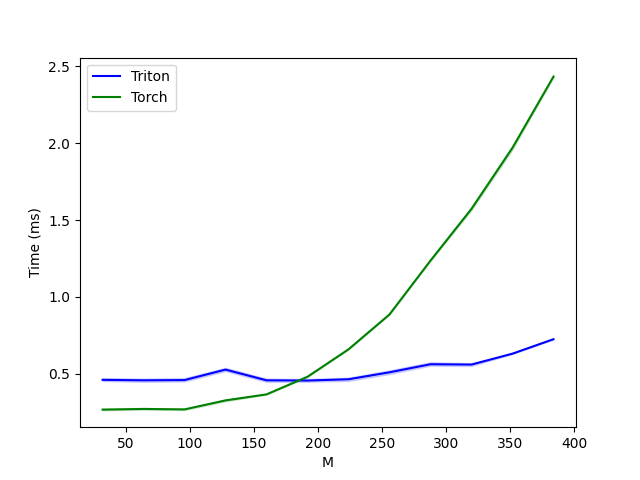

The data file committed next to this chart (first rows):
M, Triton, Torch
32, 0.4605, 0.2669
64, 0.4574, 0.2711
96, 0.459, 0.2683
128, 0.5272, 0.3268
160, 0.4574, 0.366
192, 0.4559, 0.4805
224, 0.4643, 0.6589
256, 0.5095, 0.8859
288, 0.5619, 1.236
320, 0.5599, 1.573
352, 0.6308, 1.97
384, 0.7248, 2.432
